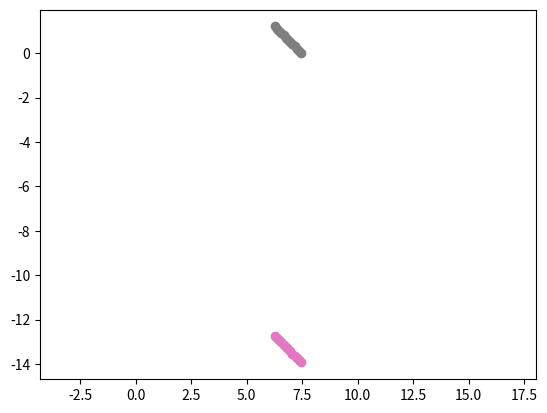

Generate this figure with matplotlib:
import numpy as np                                    #импортируем библиотеки 
import matplotlib.pyplot as plt
from matplotlib.animation import ArtistAnimation
G1=6.6743
G2=10**-11
G=G1*G2 #гравитационная постоянная (м3/кг*с**2)
c1=2.99792458
c2=10**8
c=c1*c2 #скорость света(м/сек)
R1_sun=6.9655
R2_sun=10**8
R_sun=R1_sun*R2_sun #радиус Солнца, м
M1_sun=1.9855
M2_sun=10**30
M_sun=M1_sun*M2_sun #масса Солнца, кг
sdvig_sun=0.5 #расстояние от звезды до луча света х10**8, м
alpha1_sun=(4*G1*M1_sun)/((R1_sun+sdvig_sun)*c1**2)
alpha2_sun=(G2*M2_sun)/(R2_sun*c2**2)
alpha_sun=alpha1_sun*alpha2_sun#угол отклонения, рад
r0_sun=R1_sun+sdvig_sun #расстояние от центра звезды до луча света

fig = plt.figure()
# =============================================================================
# x = np.arange(r0_sun, r0_sun-2*R1_sun*np.tan(alpha_sun) ,0.1)
# y = np.arange(-2*R1_sun,2*R1_sun, 0.1)
# =============================================================================
x1 = np.arange(7.4655, 0, -0.1)
y1 = np.arange(-13.931, 0, 0.1)
x2 = np.arange(7.4655, 0.00011, -0.1)
y2 = np.arange(0, 13.931, 0.1)                

z = []

for i in range(14):
    ball1, = plt.plot(x1[:i], y1[:i], 'o')
    ball2, = plt.plot(x2[:i], y2[:i], 'o')
    
    z.append([ball1, ball2])
ani = ArtistAnimation(fig, z, interval=50)
# =============================================================================
# edge=20
# fig.set_xlim(-edge, edge)
# fig.set_ylim(-edge, edge)
# =============================================================================
plt.axis('equal')
ani.save('dajhf.gif')